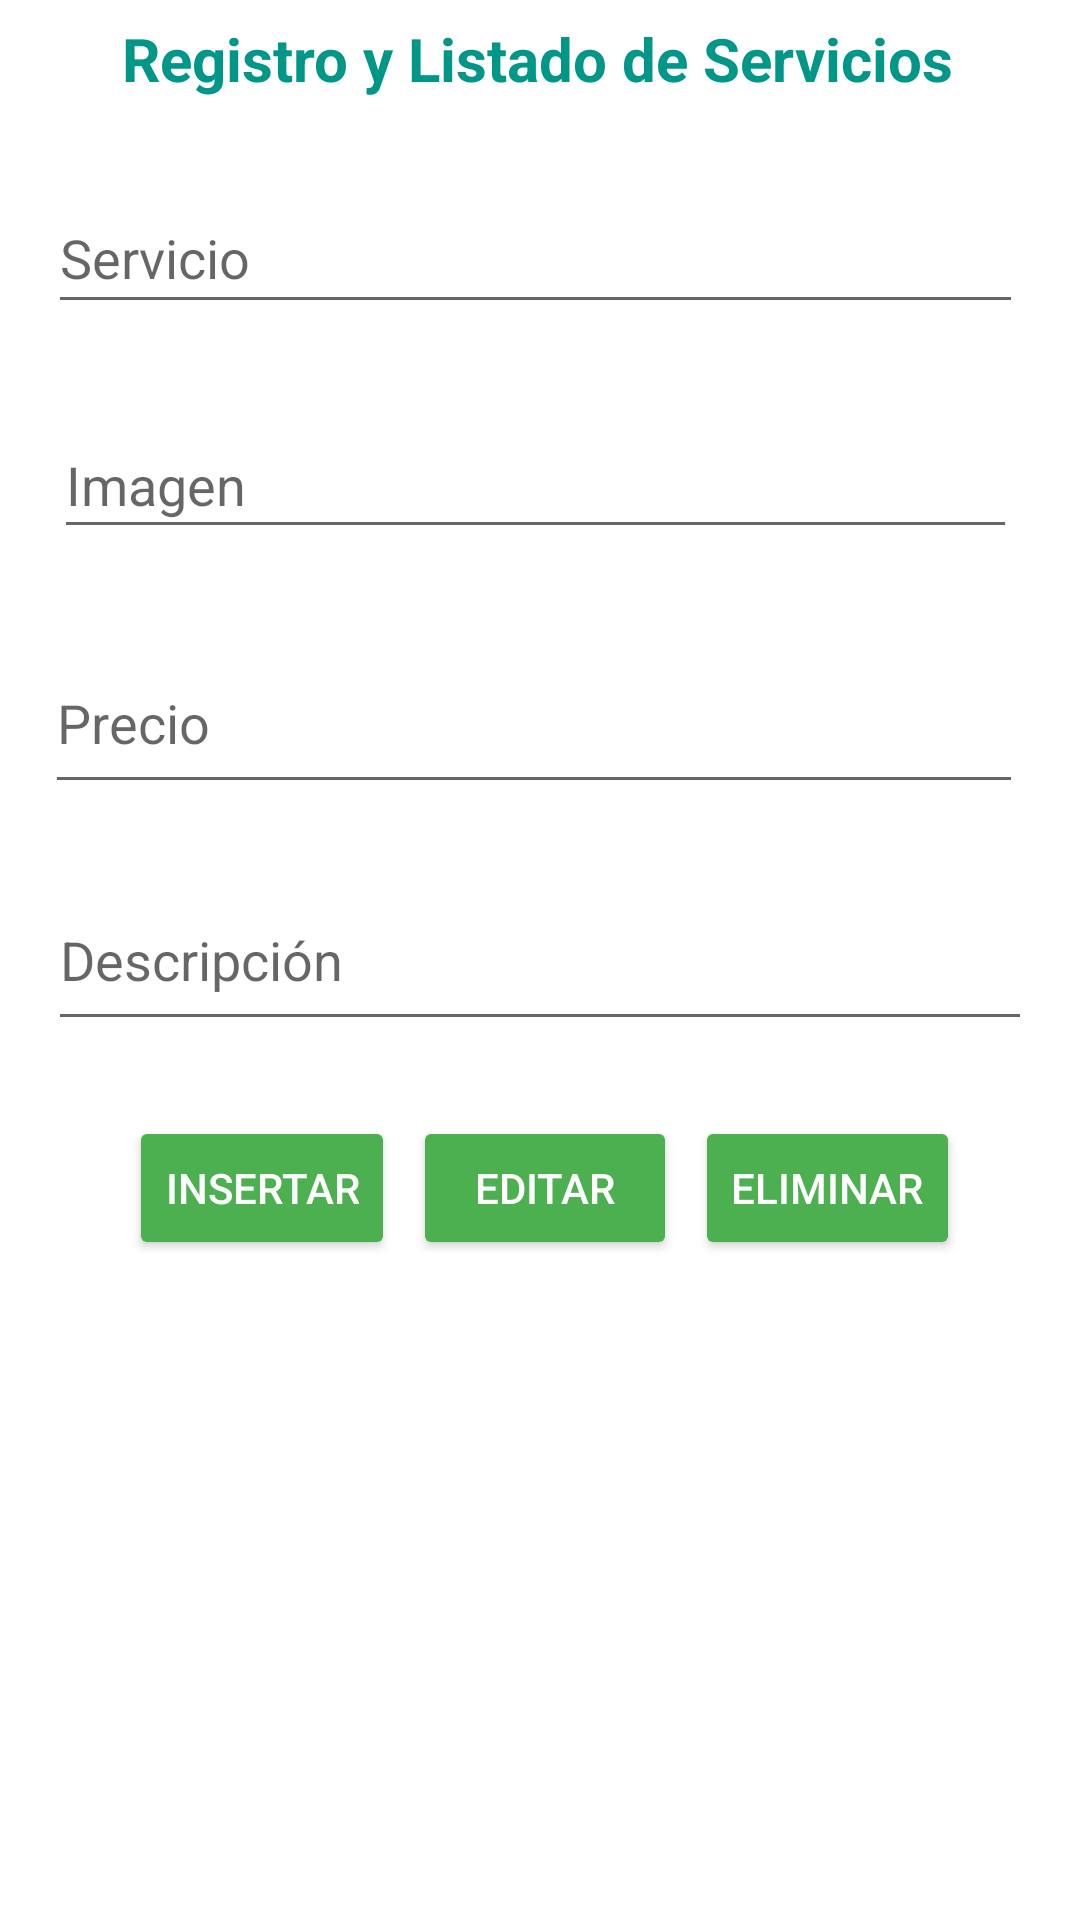

Android layout source for this screen:
<!-- AndroidManifest.xml: application theme Theme.Proyecto_EcoRecolect_AEDII -->
<!-- res/layout/lyt_act_crud_servicios.xml -->
<?xml version="1.0" encoding="utf-8"?>
<androidx.constraintlayout.widget.ConstraintLayout xmlns:android="http://schemas.android.com/apk/res/android"
    xmlns:app="http://schemas.android.com/apk/res-auto"
    xmlns:tools="http://schemas.android.com/tools"
    android:layout_width="match_parent"
    android:layout_height="match_parent"
    tools:context=".Actividades.ActCrudServicios">

    <LinearLayout
        android:id="@+id/linearLayout"
        android:layout_width="413dp"
        android:layout_height="372dp"
        android:orientation="vertical"
        app:layout_constraintBottom_toTopOf="@+id/linearLayout2"
        app:layout_constraintEnd_toEndOf="parent"
        app:layout_constraintStart_toStartOf="parent"
        app:layout_constraintTop_toTopOf="parent">

        <TextView
            android:id="@+id/textView"
            android:layout_width="362dp"
            android:layout_height="26dp"
            android:layout_marginStart="24dp"
            android:layout_marginTop="6dp"
            android:layout_marginEnd="24dp"
            android:layout_marginBottom="29dp"
            android:onClick="regresarInicioMenu"
            android:text="Registro y Listado de Servicios"
            android:textAlignment="center"
            android:textColor="#009688"
            android:textSize="20sp"
            android:textStyle="bold" />

        <EditText
            android:id="@+id/edtNombCrud"
            android:layout_width="325dp"
            android:layout_height="47dp"
            android:layout_marginStart="42dp"
            android:layout_marginEnd="42dp"
            android:layout_marginBottom="29dp"
            android:ems="10"
            android:hint="Servicio"
            android:inputType="text"
            tools:ignore="TouchTargetSizeCheck" />

        <EditText
            android:id="@+id/edtImagenCrud"
            android:layout_width="321dp"
            android:layout_height="46dp"
            android:layout_marginStart="44dp"
            android:layout_marginEnd="44dp"
            android:layout_marginBottom="28dp"
            android:ems="10"
            android:hint="Imagen"
            android:inputType="text"
            tools:ignore="TouchTargetSizeCheck" />

        <EditText
            android:id="@+id/edtPrecioCrud"
            android:layout_width="326dp"
            android:layout_height="57dp"
            android:layout_marginStart="41dp"
            android:layout_marginEnd="41dp"
            android:layout_marginBottom="22dp"
            android:ems="10"
            android:hint="Precio"
            android:inputType="number" />

        <EditText
            android:id="@+id/edtDescCrud"
            android:layout_width="328dp"
            android:layout_height="57dp"
            android:layout_marginStart="42dp"
            android:layout_marginEnd="42dp"
            android:layout_marginBottom="33dp"
            android:ems="10"
            android:hint="Descripción"
            android:inputType="text" />

    </LinearLayout>

    <LinearLayout
        android:id="@+id/linearLayout2"
        android:layout_width="413dp"
        android:layout_height="53dp"
        android:gravity="center_horizontal"
        android:orientation="horizontal"
        app:layout_constraintBottom_toTopOf="@+id/linearLayout3"
        app:layout_constraintEnd_toEndOf="parent"
        app:layout_constraintStart_toStartOf="parent"
        app:layout_constraintTop_toBottomOf="@+id/linearLayout">

        <Button
            android:id="@+id/btnInsertar"
            android:layout_width="wrap_content"
            android:layout_height="wrap_content"
            android:layout_marginStart="4dp"
            android:layout_marginEnd="2dp"
            android:text="INSERTAR"
            android:textColor="#FFFFFF"
            app:backgroundTint="#4CAF50" />

        <Button
            android:id="@+id/btnEditar"
            android:layout_width="wrap_content"
            android:layout_height="wrap_content"
            android:layout_marginStart="4dp"
            android:layout_marginEnd="2dp"
            android:text="EDITAR"
            android:textColor="#FFFFFF"
            app:backgroundTint="#4CAF50" />

        <Button
            android:id="@+id/btnEliminar"
            android:layout_width="wrap_content"
            android:layout_height="wrap_content"
            android:layout_marginStart="4dp"
            android:layout_marginEnd="2dp"
            android:text="ELIMINAR"
            android:textColor="#FFFFFF"
            app:backgroundTint="#4CAF50" />

    </LinearLayout>

    <LinearLayout
        android:id="@+id/linearLayout3"
        android:layout_width="0dp"
        android:layout_height="0dp"
        android:orientation="horizontal"
        app:layout_constraintBottom_toBottomOf="parent"
        app:layout_constraintEnd_toEndOf="parent"
        app:layout_constraintStart_toStartOf="parent"
        app:layout_constraintTop_toBottomOf="@+id/linearLayout2">

        <ListView
            android:id="@+id/lstPer"
            android:layout_width="match_parent"
            android:layout_height="match_parent" />
    </LinearLayout>

</androidx.constraintlayout.widget.ConstraintLayout>
<!-- resources referenced by this layout -->
<resources>
  <style name="Theme.Proyecto_EcoRecolect_AEDII" parent="Theme.MaterialComponents.DayNight.NoActionBar">
          
          <item name="colorPrimary">@color/black</item>
          <item name="colorPrimaryVariant">@color/white</item>
          <item name="android:textColorPrimary">@color/black</item>
          <item name="colorOnPrimary">@color/white</item>
          
          <item name="colorSecondary">@color/teal_200</item>
          <item name="colorSecondaryVariant">@color/teal_700</item>
          <item name="colorOnSecondary">@color/black</item>
          
          <item name="android:statusBarColor" tools:targetApi="21">@color/ecorecolect</item>
          
      </style>
  <color name="black">#FF000000</color>
  <color name="white">#FFFFFFFF</color>
  <color name="teal_200">#FF03DAC5</color>
  <color name="teal_700">#FF018786</color>
  <color name="ecorecolect">#4BB543</color>
</resources>
